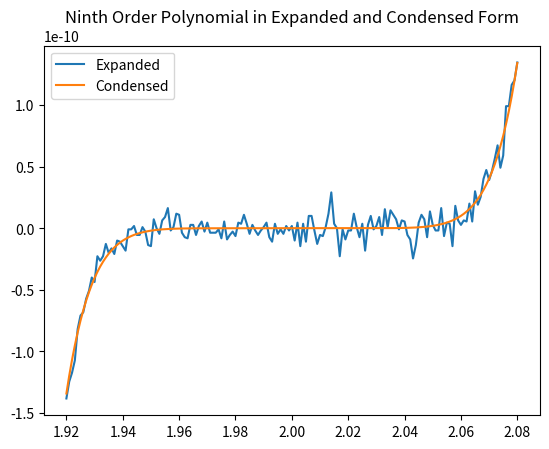
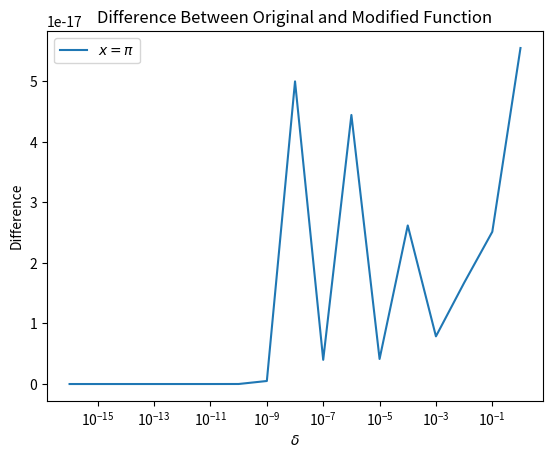
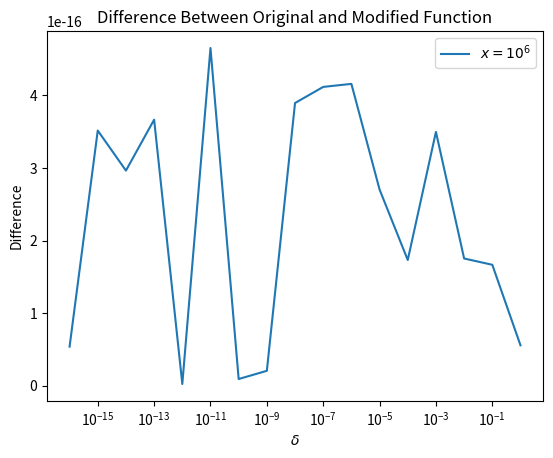
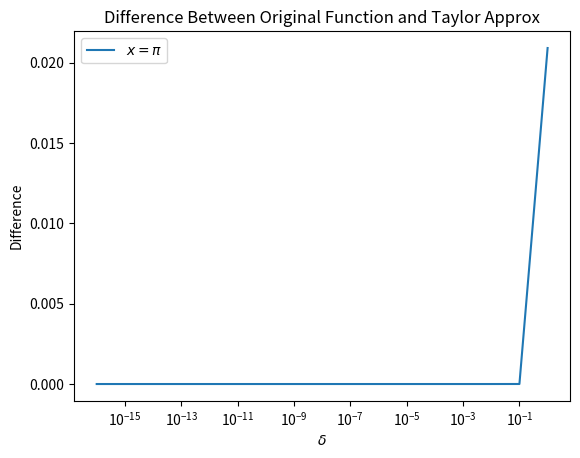
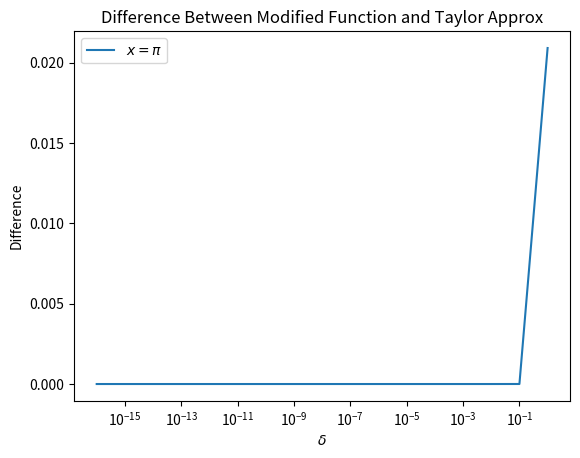
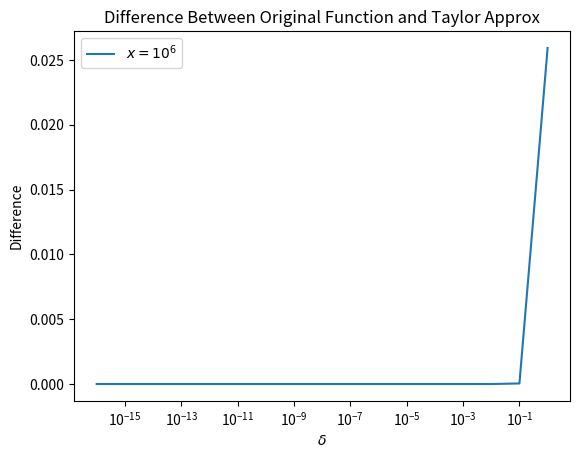
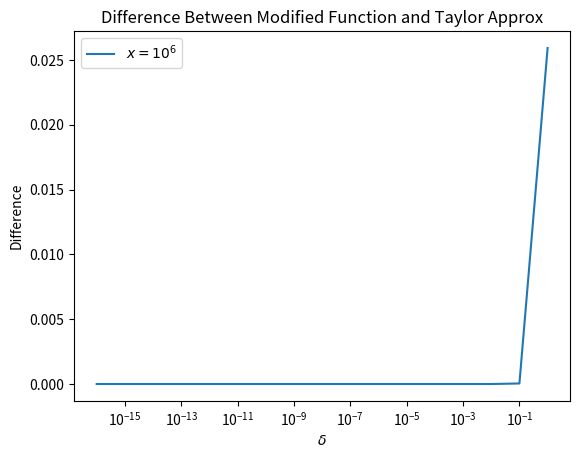

Write the Python code that produced these figures, in order.
#By:        Shane Billingsley
#Class:     APPM4600 Numerical Analysis and Scientific Computing
#Date:      1-24-2025
#File:      Homework 1 assignment

import numpy as np
import matplotlib.pyplot as plt
#Question 1: Evaluate and plot a ninth order polynomial in condensed form (x-2)^9,
#and in expanded form using coefficients

def prob1():
    #coefficients of ninth order polynomial
    coeff = np.array([1,-18,144,-672,2016,-4032,5376,-4608,2304,-512])
    #exponents of ninth order polynomial
    exponents = np.array([9,8,7,6,5,4,3,2,1,0])

    x = np.arange(1.920,2.080,0.001)    #values of independent variable x
    y1 = np.zeros(np.shape(x)[0])       #preallocate array for function results
    # evaluate polynomial in expanded form
    for i in x:
        vec = np.zeros(10)  #preallocate
        vec.fill(i)         #current value of x
        # calculate f(x) in expanded form using coefficients
        y1[np.where(x == i)] = np.sum(np.multiply(np.power(vec,exponents),coeff))
    # evaluate polynomial in condensed form
    y2 = (x - 2)**9

    plt.plot(x,y1,label='Expanded')
    plt.plot(x,y2,label='Condensed')
    plt.legend()
    plt.title("Ninth Order Polynomial in Expanded and Condensed Form")

def prob5b():
    #evaluate a given function and then a modified version to avoid cancellation
    #plot differences between the two for two values of x and a log range of delta
    x1 = np.pi; x2 = 10^6   #values of x
    delta = np.power(10.0,np.arange(-16,1,))    #log range of delta
    result1_orig = np.cos(x1 + delta) - np.cos(x1)  #original function
    result1_mod = -2*np.sin(x1 + (delta/2))*np.sin(delta/2)     #modified version
    result1_diff = np.abs(result1_orig - result1_mod)   #difference

    plt.figure()
    plt.semilogx(delta, result1_diff, label="$x = \\pi$")
    plt.legend()
    plt.title("Difference Between Original and Modified Function")
    plt.xlabel(r"$\delta$")
    plt.ylabel("Difference")

    #repeat for second x-value
    result2_orig = np.cos(x2 + delta) - np.cos(x2)  #original function
    result2_mod = -2 * np.sin(x2 + (delta / 2)) * np.sin(delta / 2) #modified version
    result2_diff = np.abs(result2_orig - result2_mod)   #difference

    plt.figure()
    plt.semilogx(delta, result2_diff, label="$x = 10^6$")
    plt.legend()
    plt.title(r"Difference Between Original and Modified Function")
    plt.xlabel(r"$\delta$")
    plt.ylabel("Difference")

def prob5c():
    #repeat calculations for 5b but now with an additional Taylor approximation.  Compare
    x1 = np.pi; x2 = 10 ^ 6
    delta = np.power(10.0, np.arange(-16, 1, ))     #repeated calcs
    result1_orig = np.cos(x1 + delta) - np.cos(x1)
    result1_mod = -2 * np.sin(x1 + (delta / 2)) * np.sin(delta / 2)
    #Taylor approximation using ksi = x + delta/2
    result1_tay = -(np.sin(x1)*delta) - (np.cos(x1 + (delta / 2))*((delta**2) / 2))

    plt.figure()
    plt.semilogx(delta, np.abs(result1_tay - result1_orig), label="$x = \\pi$")
    plt.legend()
    plt.title("Difference Between Original Function and Taylor Approx")
    plt.xlabel(r"$\delta$")
    plt.ylabel("Difference")

    plt.figure()
    plt.semilogx(delta, np.abs(result1_tay - result1_mod), label="$x = \\pi$")
    plt.legend()
    plt.title("Difference Between Modified Function and Taylor Approx")
    plt.xlabel(r"$\delta$")
    plt.ylabel("Difference")

    #repeat for second x-value
    result2_orig = np.cos(x2 + delta) - np.cos(x2)
    result2_mod = -2 * np.sin(x2 + (delta / 2)) * np.sin(delta / 2)
    result2_tay = -(np.sin(x2) * delta) - (np.cos(x2 + (delta / 2)) * ((delta ** 2) / 2))

    plt.figure()
    plt.semilogx(delta, np.abs(result2_tay - result2_orig), label="$x = 10^6$")
    plt.legend()
    plt.title("Difference Between Original Function and Taylor Approx")
    plt.xlabel(r"$\delta$")
    plt.ylabel("Difference")

    plt.figure()
    plt.semilogx(delta, np.abs(result2_tay - result2_mod), label="$x = 10^6$")
    plt.legend()
    plt.title("Difference Between Modified Function and Taylor Approx")
    plt.xlabel(r"$\delta$")
    plt.ylabel("Difference")

#run all problems, comment out to run by sections
prob1()
prob5b()
prob5c()
plt.show()